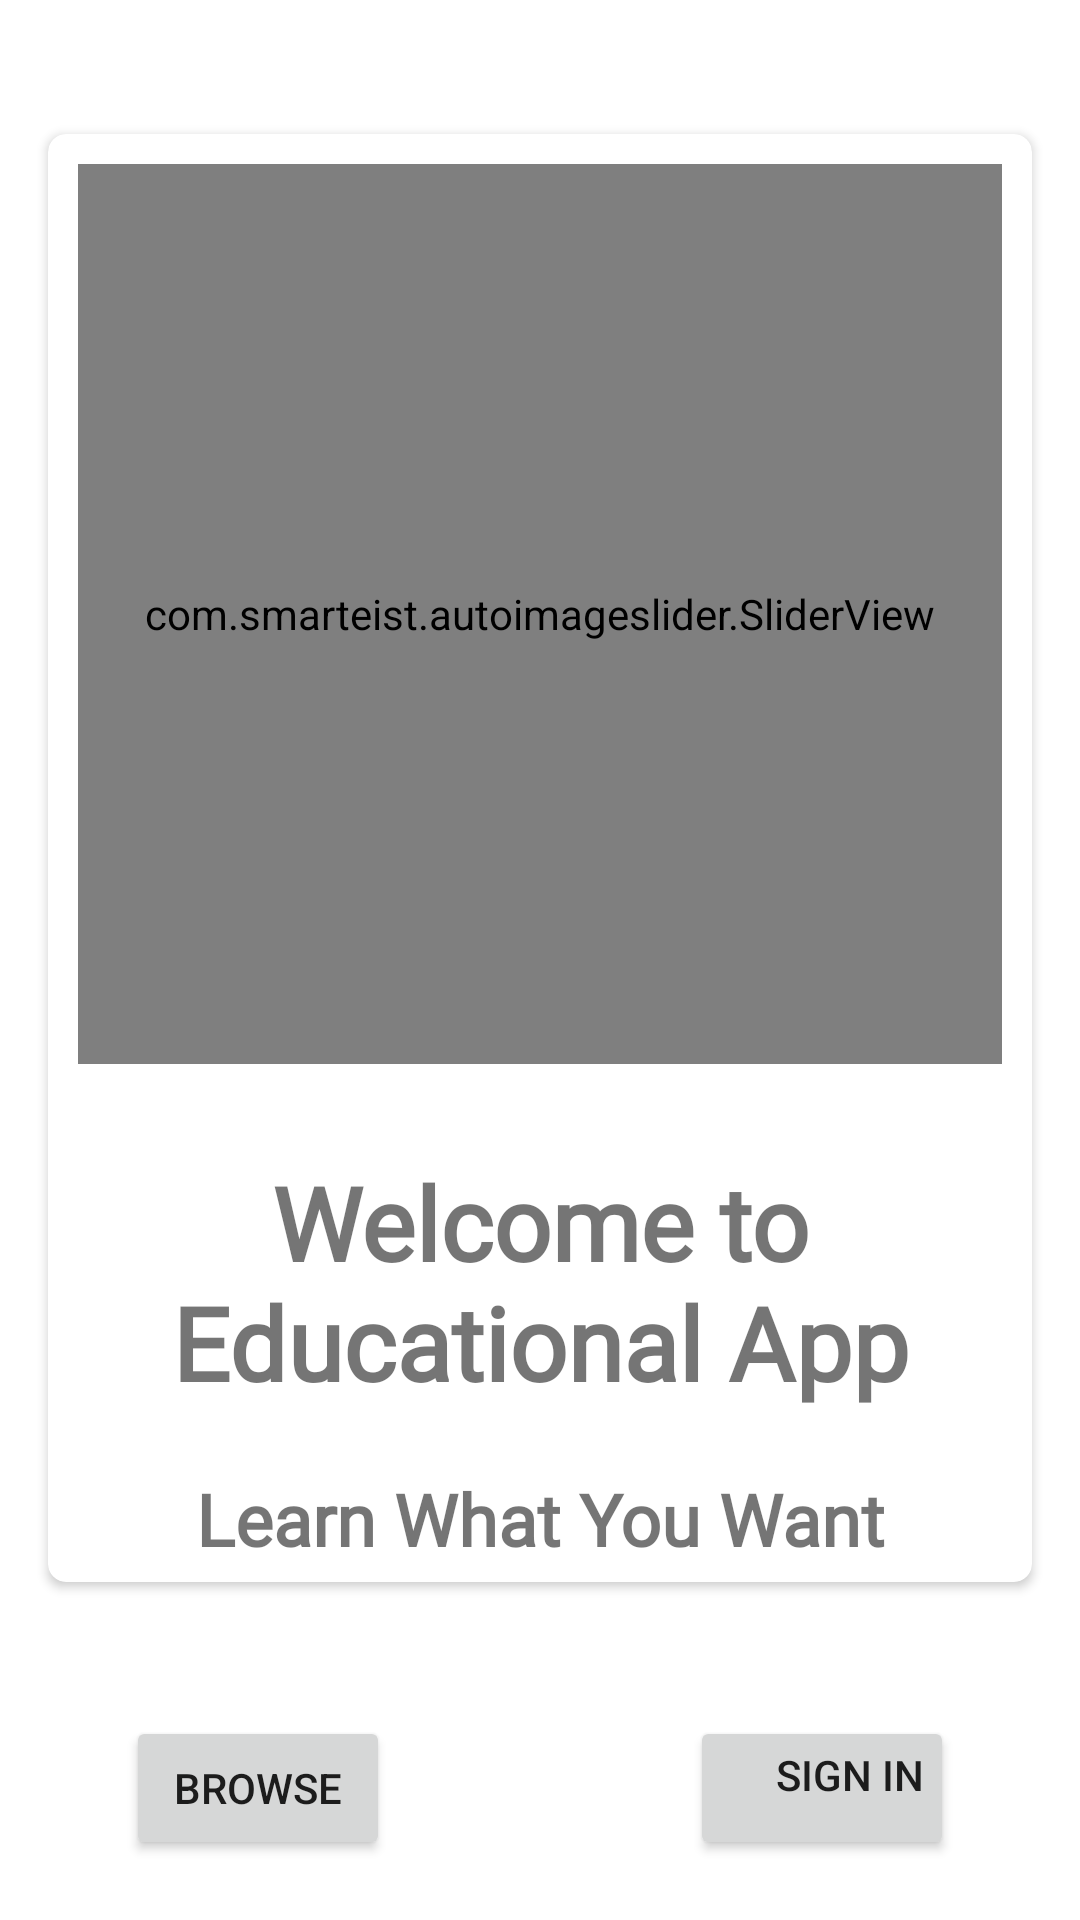

Produce the Android XML layout that renders to this screen, including the resource entries it uses.
<!-- AndroidManifest.xml: application theme Theme.educational_app -->
<!-- res/layout/activity_on_boarding_screen.xml -->
<?xml version="1.0" encoding="utf-8"?>
<androidx.constraintlayout.widget.ConstraintLayout xmlns:android="http://schemas.android.com/apk/res/android"
    xmlns:app="http://schemas.android.com/apk/res-auto"
    xmlns:tools="http://schemas.android.com/tools"
    android:layout_width="match_parent"
    android:layout_height="match_parent"
    tools:context="com.educational_app.activity.OnBoardingScreenActivity">

    <androidx.cardview.widget.CardView
        android:id="@+id/cardView2"
        android:layout_width="match_parent"
        android:layout_height="wrap_content"
        android:layout_margin="16dp"
        android:layout_marginStart="16dp"
        android:layout_marginEnd="16dp"
        app:cardCornerRadius="6dp"
        app:layout_constraintBottom_toTopOf="@+id/onBoardingLinearLayout"
        app:layout_constraintEnd_toEndOf="parent"
        app:layout_constraintStart_toStartOf="parent"
        app:layout_constraintTop_toTopOf="parent">

        <LinearLayout
            android:layout_width="match_parent"
            android:layout_height="match_parent"
            android:orientation="vertical">


            <com.smarteist.autoimageslider.SliderView
                android:id="@+id/imageSlider"
                android:layout_width="match_parent"
                android:layout_height="300dp"
                android:layout_margin="10dp"

                app:sliderAnimationDuration="600"
                app:sliderAutoCycleDirection="back_and_forth"
                app:sliderAutoCycleEnabled="true"
                app:sliderIndicatorAnimationDuration="600"
                app:sliderIndicatorGravity="center_horizontal|bottom"
                app:sliderIndicatorMargin="15dp"
                app:sliderIndicatorOrientation="horizontal"
                app:sliderIndicatorPadding="3dp"
                app:sliderIndicatorRadius="2dp"
                app:sliderIndicatorSelectedColor="#5A5A5A"
                app:sliderIndicatorUnselectedColor="#FFF"
                app:sliderScrollTimeInSec="1"
                app:sliderStartAutoCycle="true" />

            <TextView
                android:id="@+id/onBoardingTextView"
                android:layout_width="match_parent"
                android:layout_height="wrap_content"
                android:layout_margin="20dp"
                android:layout_marginTop="20dp"
                android:fontFamily="@font/roboto_black"
                android:gravity="center"
                android:text="Welcome to Educational App"
                android:textSize="34sp"
                android:textStyle="bold" />

            <TextView
                android:id="@+id/onBoardingTextView2"
                android:layout_width="match_parent"
                android:layout_height="wrap_content"
                android:layout_marginStart="20dp"
                android:layout_marginEnd="20dp"
                android:layout_marginBottom="5dp"
                android:fontFamily="@font/roboto_black"
                android:gravity="center"
                android:text="Learn What You Want"
                android:textSize="24sp"
                android:textStyle="bold" />

        </LinearLayout>

    </androidx.cardview.widget.CardView>

    <LinearLayout
        android:id="@+id/onBoardingLinearLayout"
        android:layout_width="match_parent"
        android:layout_height="wrap_content"
        android:layout_margin="20dp"
        android:layout_marginStart="20dp"
        android:layout_marginEnd="20dp"
        android:gravity="center"
        android:layout_marginBottom="87dp"
        android:orientation="horizontal"
        app:layout_constraintBottom_toBottomOf="parent"
        app:layout_constraintEnd_toEndOf="parent"
        app:layout_constraintStart_toStartOf="parent">



        <Button
            android:id="@+id/browseButton"
            android:layout_width="wrap_content"
            android:layout_height="wrap_content"
            android:padding="10dp"

            android:layout_marginEnd="50dp"
            android:text="Browse"
     />

        <Button
            android:id="@+id/signInButton"
            android:layout_width="wrap_content"
            android:layout_height="wrap_content"
            android:layout_marginStart="50dp"
            android:padding="10dp"

            android:gravity="end"
            android:text="Sign in" />


    </LinearLayout>

</androidx.constraintlayout.widget.ConstraintLayout>
<!-- resources referenced by this layout -->
<resources>
  <style name="Theme.educational_app" parent="Theme.MaterialComponents.Light.NoActionBar">
          
          <item name="colorPrimary">@color/colorprimary</item>
          <item name="colorPrimaryVariant">@color/colorprimary</item>
          <item name="colorOnPrimary">@color/white</item>
          
          <item name="colorSecondary">@color/teal_200</item>
          <item name="colorSecondaryVariant">@color/teal_700</item>
          <item name="colorOnSecondary">@color/black</item>
          
          <item name="android:statusBarColor" tools:targetApi="l">?attr/colorPrimaryVariant</item>
          
  
  
             <item name="android:windowAnimationStyle">@null</item>
  
  
      </style>
  <color name="colorprimary">#F05C06</color>
  <color name="white">#FFFFFF</color>
  <color name="teal_200">#FF03DAC5</color>
  <color name="teal_700">#FF018786</color>
  <color name="black">#FF000000</color>
</resources>
